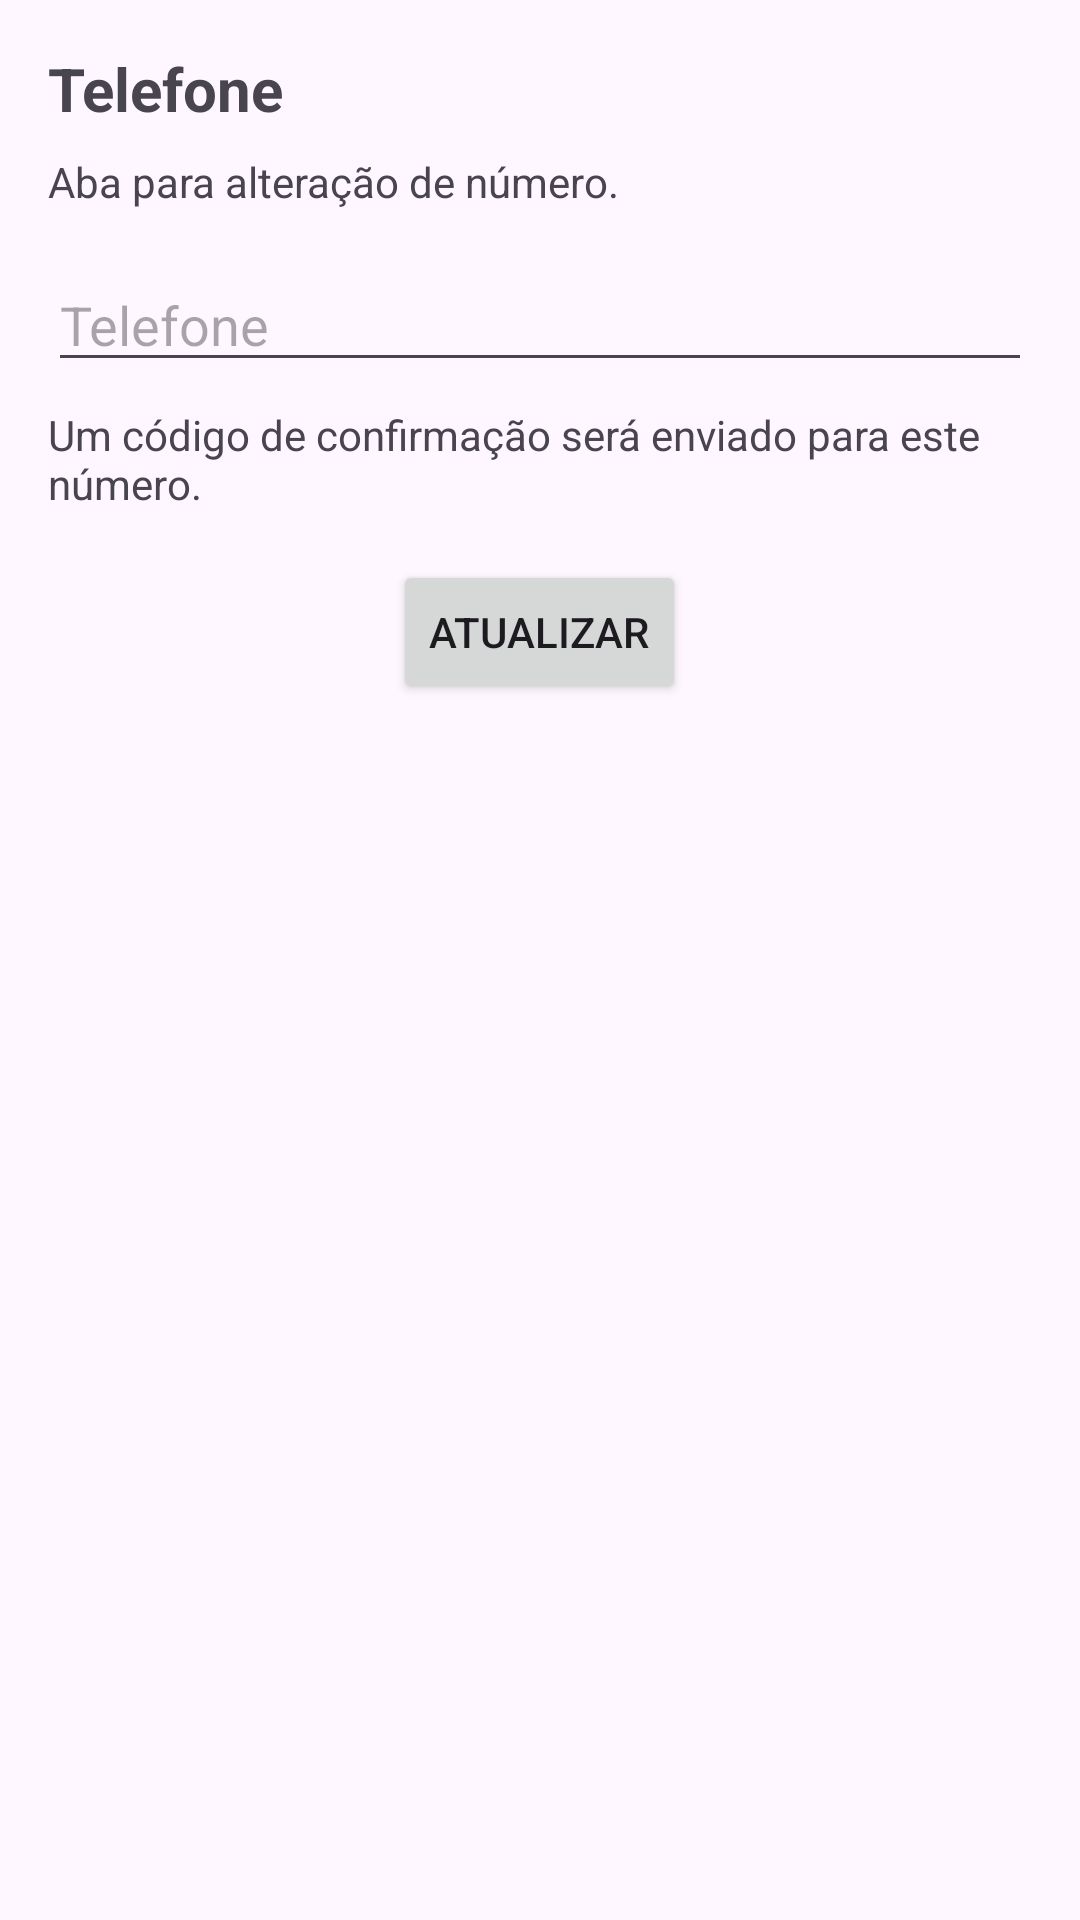

Here is an Android app screen rendered from its layout file. Give the layout XML and the strings, colors and styles it references.
<!-- AndroidManifest.xml: application theme Theme.ItaDelivery -->
<!-- res/layout/activity_atualizar_dados_telefone.xml -->
<?xml version="1.0" encoding="utf-8"?>
<RelativeLayout xmlns:android="http://schemas.android.com/apk/res/android"
    android:layout_width="match_parent"
    android:layout_height="match_parent"
    xmlns:tools="http://schemas.android.com/tools"
    android:padding="16dp"
    tools:context=".AtualizarDadosTelefone">

    
    <TextView
        android:id="@+id/textPhoneTitle"
        android:layout_width="wrap_content"
        android:layout_height="wrap_content"
        android:text="Telefone"
        android:textSize="20sp"
        android:textStyle="bold" />

    
    <TextView
        android:id="@+id/textChangeNumberSubtitle"
        android:layout_width="wrap_content"
        android:layout_height="wrap_content"
        android:layout_below="@id/textPhoneTitle"
        android:layout_marginTop="8dp"
        android:text="Aba para alteração de número."
        android:textSize="14sp" />

    
    <EditText
        android:id="@+id/editTextPhone"
        android:layout_width="match_parent"
        android:layout_height="wrap_content"
        android:layout_below="@id/textChangeNumberSubtitle"
        android:layout_marginTop="16dp"
        android:hint="Telefone" />

    
    <TextView
        android:id="@+id/textConfirmationCodeSubtitle"
        android:layout_width="wrap_content"
        android:layout_height="wrap_content"
        android:layout_below="@id/editTextPhone"
        android:layout_marginTop="8dp"
        android:text="Um código de confirmação será enviado para este número."
        android:textSize="14sp" />

    
    <Button
        android:id="@+id/btnUpdate"
        android:layout_width="wrap_content"
        android:layout_height="wrap_content"
        android:layout_below="@id/textConfirmationCodeSubtitle"
        android:layout_centerHorizontal="true"
        android:layout_marginTop="16dp"
        android:text="Atualizar" />

</RelativeLayout>
<!-- resources referenced by this layout -->
<resources>
  <style name="Theme.ItaDelivery" parent="Base.Theme.ItaDelivery" />
  <style name="Base.Theme.ItaDelivery" parent="Theme.Material3.DayNight.NoActionBar">
          
          
      </style>
</resources>
